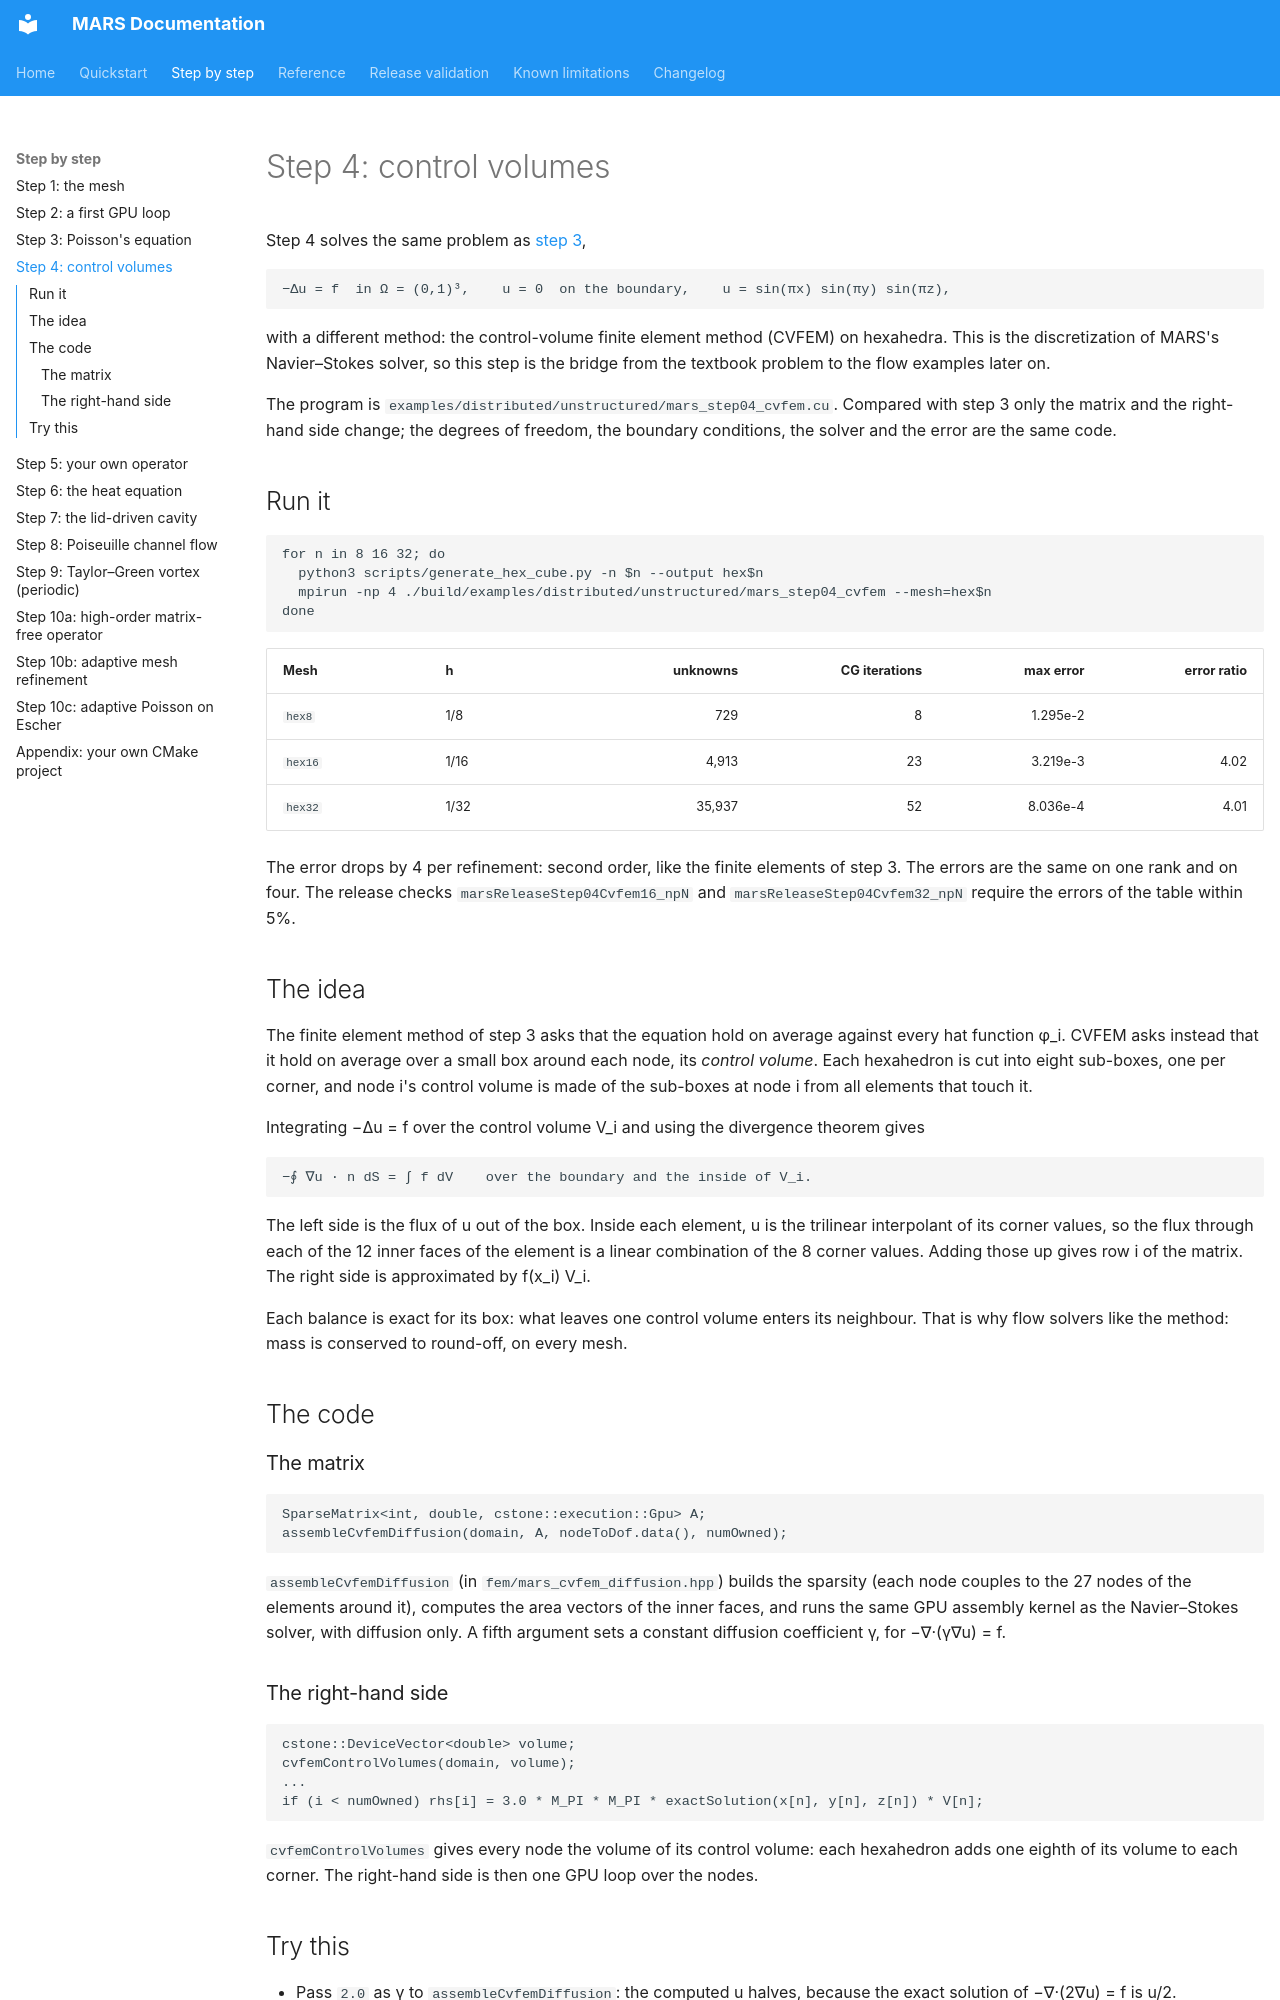

repository: dganellari/mars · page: step-04-cvfem/index.html · generator: mkdocs

# Step 4: control volumes

Step 4 solves the same problem as [step 3](step-03-poisson.md),

    −Δu = f  in Ω = (0,1)³,    u = 0  on the boundary,    u = sin(πx) sin(πy) sin(πz),

with a different method: the control-volume finite element method (CVFEM) on hexahedra. This is the
discretization of MARS's Navier–Stokes solver, so this step is the bridge from the textbook problem to
the flow examples later on.

The program is `examples/distributed/unstructured/mars_step04_cvfem.cu`. Compared with step 3 only
the matrix and the right-hand side change; the degrees of freedom, the boundary conditions, the solver
and the error are the same code.

## Run it

```bash
for n in 8 16 32; do
  python3 scripts/generate_hex_cube.py -n $n --output hex$n
  mpirun -np 4 ./build/examples/distributed/unstructured/mars_step04_cvfem --mesh=hex$n
done
```

| Mesh | h | unknowns | CG iterations | max error | error ratio |
|---|---|---:|---:|---:|---:|
| `hex8` | 1/8 | 729 | 8 | 1.295e-2 | |
| `hex16` | 1/16 | 4,913 | 23 | 3.219e-3 | 4.02 |
| `hex32` | 1/32 | 35,937 | 52 | 8.036e-4 | 4.01 |

The error drops by 4 per refinement: second order, like the finite elements of step 3. The errors are
the same on one rank and on four. The release checks `marsReleaseStep04Cvfem16_npN` and
`marsReleaseStep04Cvfem32_npN` require the errors of the table within 5%.

## The idea

The finite element method of step 3 asks that the equation hold on average against every hat function
φ_i. CVFEM asks instead that it hold on average over a small box around each node, its *control
volume*. Each hexahedron is cut into eight sub-boxes, one per corner, and node i's control volume is
made of the sub-boxes at node i from all elements that touch it.

Integrating −Δu = f over the control volume V_i and using the divergence theorem gives

    −∮ ∇u · n dS = ∫ f dV    over the boundary and the inside of V_i.

The left side is the flux of u out of the box. Inside each element, u is the trilinear interpolant of
its corner values, so the flux through each of the 12 inner faces of the element is a linear
combination of the 8 corner values. Adding those up gives row i of the matrix. The right side is
approximated by f(x_i) V_i.

Each balance is exact for its box: what leaves one control volume enters its neighbour. That is why
flow solvers like the method: mass is conserved to round-off, on every mesh.

## The code

### The matrix

```cpp
SparseMatrix<int, double, cstone::execution::Gpu> A;
assembleCvfemDiffusion(domain, A, nodeToDof.data(), numOwned);
```

`assembleCvfemDiffusion` (in `fem/mars_cvfem_diffusion.hpp`) builds the sparsity (each node couples
to the 27 nodes of the elements around it), computes the area vectors of the inner faces, and runs the
same GPU assembly kernel as the Navier–Stokes solver, with diffusion only. A fifth argument sets a
constant diffusion coefficient γ, for −∇·(γ∇u) = f.

### The right-hand side

```cpp
cstone::DeviceVector<double> volume;
cvfemControlVolumes(domain, volume);
...
if (i < numOwned) rhs[i] = 3.0 * M_PI * M_PI * exactSolution(x[n], y[n], z[n]) * V[n];
```

`cvfemControlVolumes` gives every node the volume of its control volume: each hexahedron adds one
eighth of its volume to each corner. The right-hand side is then one GPU loop over the nodes.
